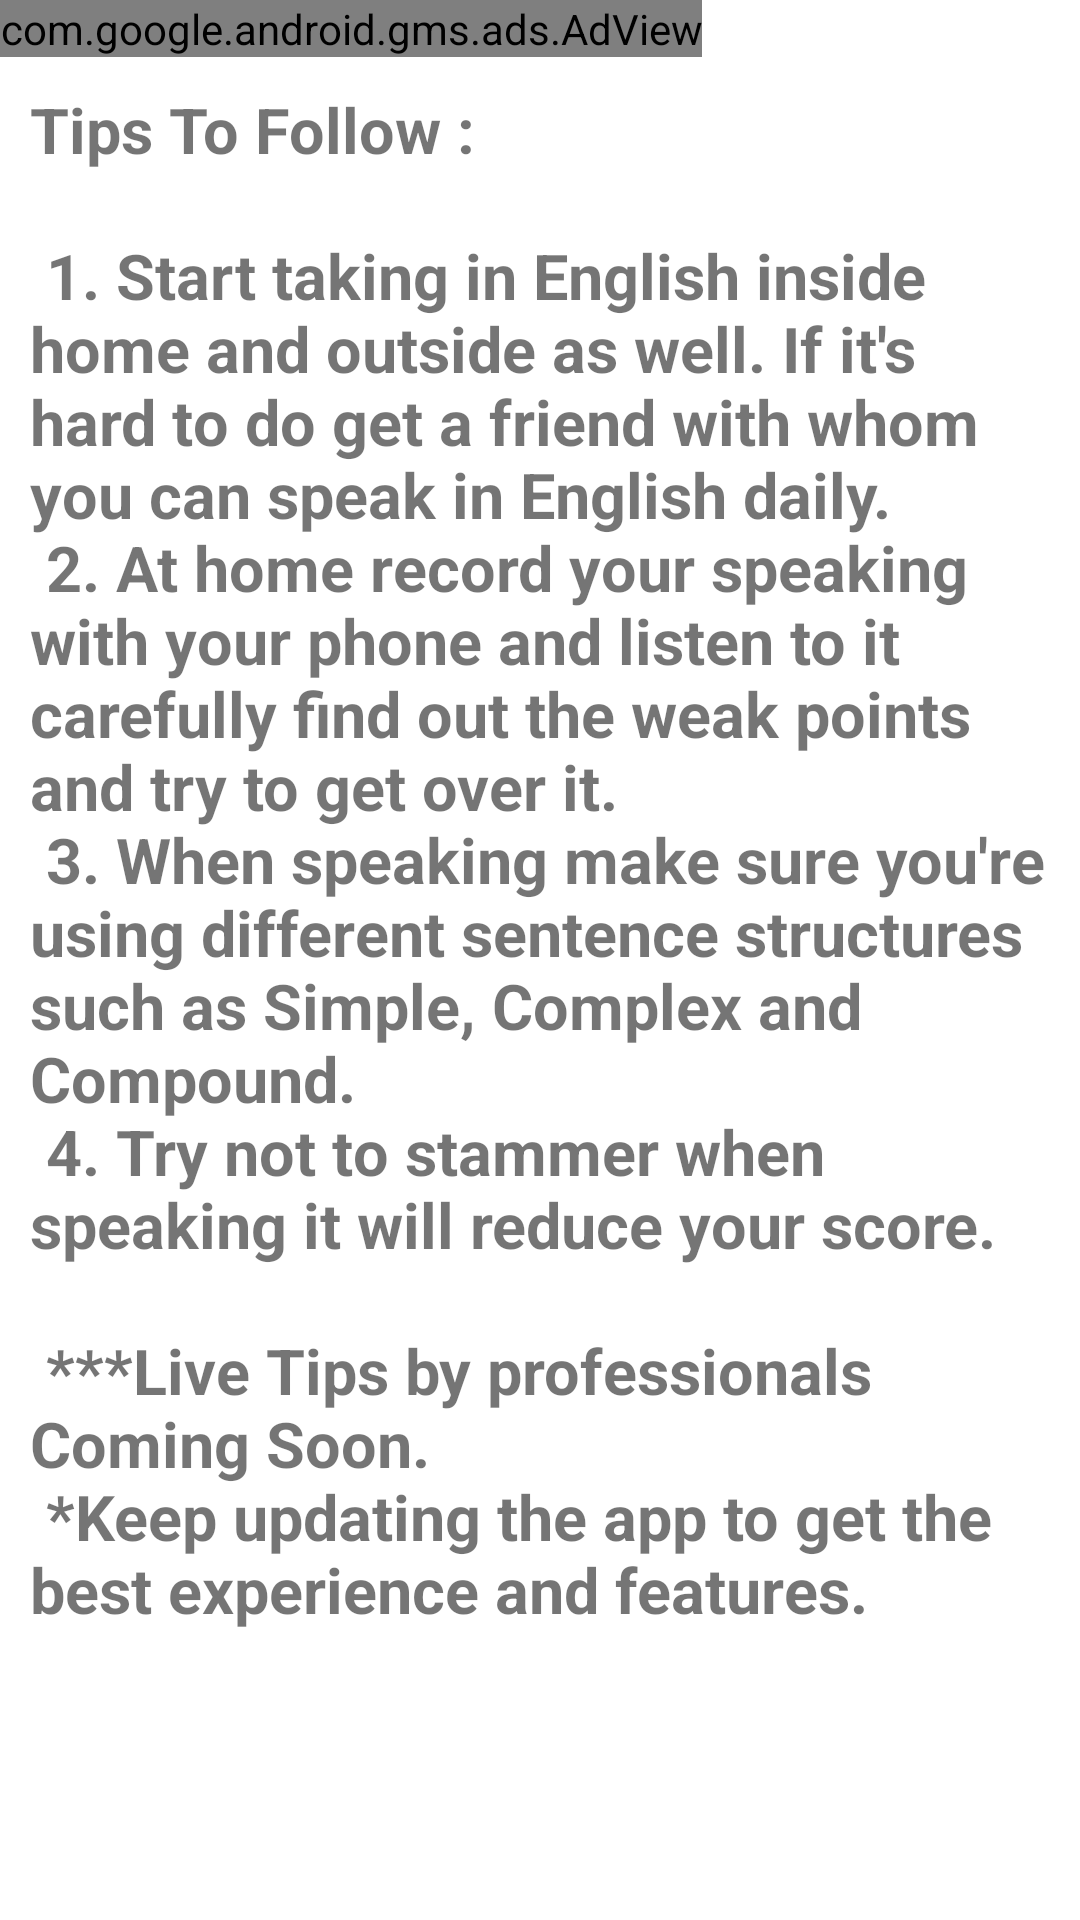

The Android layout XML behind this screen, and the referenced resources:
<!-- AndroidManifest.xml: application theme AppTheme -->
<!-- res/layout/fragment_speaking_tips.xml -->
<?xml version="1.0" encoding="utf-8"?>
<LinearLayout xmlns:android="http://schemas.android.com/apk/res/android"
    xmlns:app="http://schemas.android.com/apk/res-auto"
    android:layout_width="match_parent"
    android:layout_height="match_parent"
    android:orientation="vertical">

    <ScrollView
        android:layout_width="match_parent"
        android:layout_height="match_parent"
        android:layout_weight="2"
        app:layout_constraintStart_toStartOf="parent"
        app:layout_constraintTop_toTopOf="parent">

        <LinearLayout
            android:layout_width="match_parent"
            android:layout_height="match_parent"
            android:orientation="vertical">

            <com.google.android.gms.ads.AdView
                xmlns:ads="http://schemas.android.com/apk/res-auto"
                android:id="@+id/adView"
                android:layout_width="wrap_content"
                android:layout_height="wrap_content"
                ads:adSize="LARGE_BANNER"
                ads:adUnitId="ca-app-pub-3940256099942544/6300978111">
            </com.google.android.gms.ads.AdView>

            <TextView
                android:id="@+id/textView4"
                android:layout_width="match_parent"
                android:layout_height="wrap_content"
                android:autoLink="web"
                android:linksClickable="true"
                android:padding="10dp"
                android:text="@string/speaking_tips"
                android:textSize="21dp"
                android:textStyle="bold" />
        </LinearLayout>


    </ScrollView>


</LinearLayout>
<!-- resources referenced by this layout -->
<resources>
  <string name="speaking_tips">
          <h4>Tips To Follow : </h4>
          \n\n
          1. Start taking in English inside home and outside as well. If it\'s hard to do
          get a friend with whom you can speak in English daily. \n
          2. At home record your speaking with your phone and listen to it carefully
          find out the weak points and try to get over it. \n
          3. When speaking make sure you\'re using different sentence structures such as
          Simple, Complex and Compound. \n
          4. Try not to stammer when speaking it will reduce your score. \n \n
  
          ***Live Tips by professionals Coming Soon. \n
          *Keep updating the app to get the best experience and features. \n
      </string>
  <style name="AppTheme" parent="Theme.MaterialComponents.Light">
          
          <item name="colorPrimary">@color/colorPrimary</item>
          <item name="colorPrimaryDark">@color/colorPrimaryDark</item>
          <item name="colorAccent">@color/colorAccent</item>
      </style>
  <color name="colorPrimary">#FF9800</color>
  <color name="colorPrimaryDark">#F57C00</color>
  <color name="colorAccent">#F49C31</color>
</resources>
